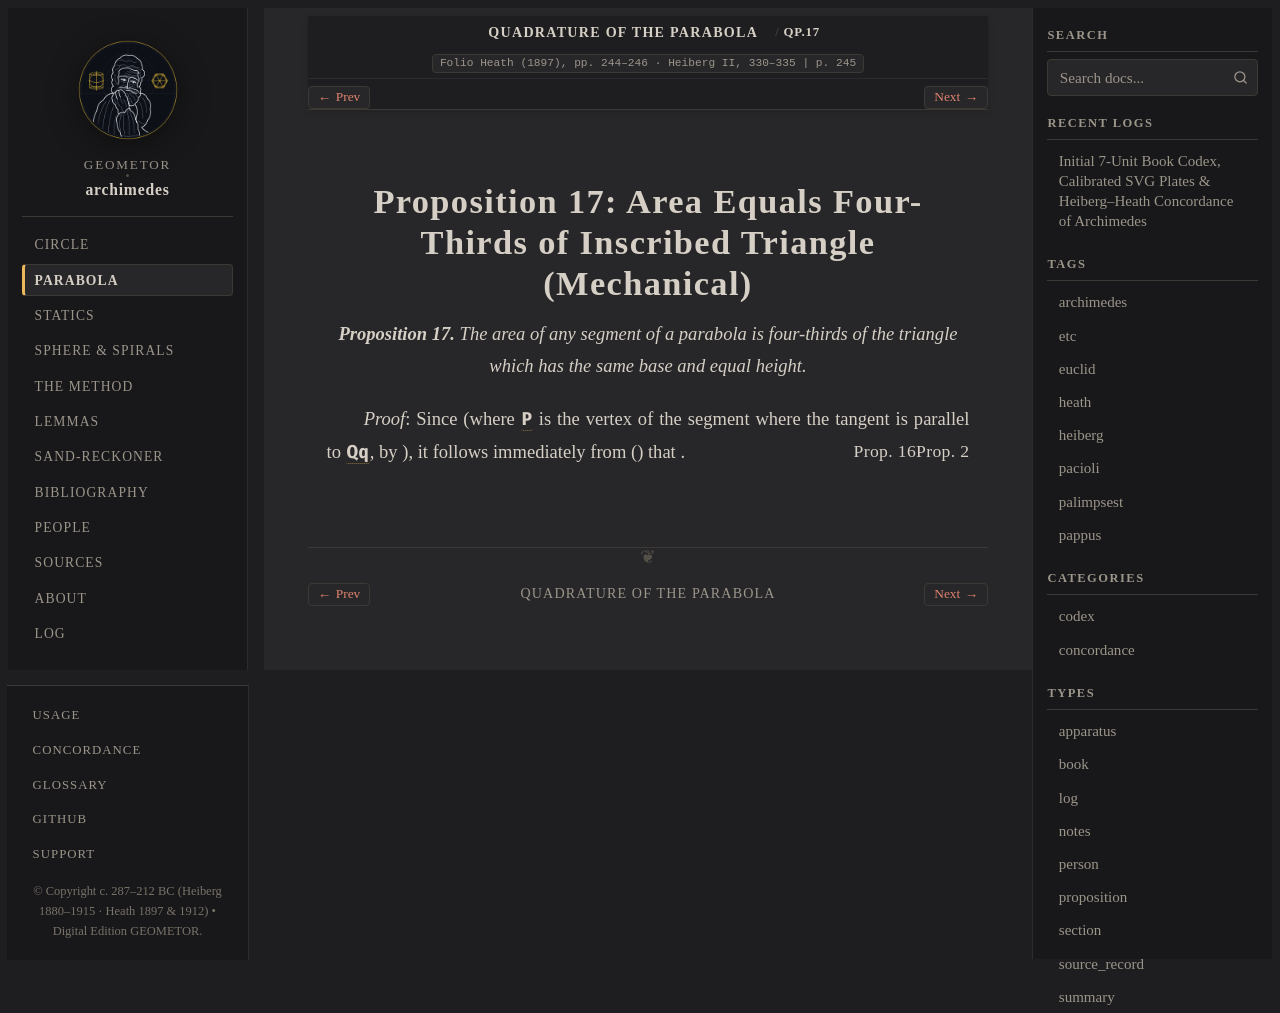

repository: geometor/archimedes · page: quadrature_of_the_parabola/prop_17.html · generator: sphinx

:canonical_id: QP.17
:order: 18
:type: proposition

Proposition 17: Area Equals Four-Thirds of Inscribed Triangle (Mechanical)
==========================================================================

.. folio:: Heath (1897), pp. 244–246 · Heiberg II, 330–335
   :page: 245

.. enunciation::

   **Proposition 17.** *The area of any segment of a parabola is four-thirds of the triangle which has the same base and equal height.*

*Proof*: Since :eq:`\triangle QqT = 4 \cdot \triangle QPq` (where :g:`P` is the vertex of the segment where the tangent is parallel to :g:`Qq`, by :just:`Prop. 2`), it follows immediately from :just:`Prop. 16` (:eq:`\text{Segment} = \frac{1}{3} \triangle QqT`) that :eq:`\text{Segment} = \frac{4}{3} \triangle QPq`.

.. qed::
